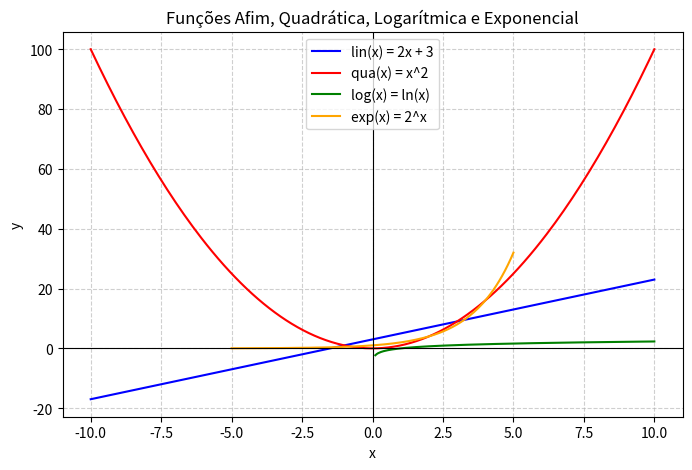

Recreate this plot in Python.
import matplotlib.pyplot as plt
import numpy as np

# Funções
def lin(x):
    return 2*x + 3

def qua(x):
    return x**2

def log(x):
    return np.log(x)  

def exp(x):
    return 2**x  

x_linear = np.linspace(-10, 10, 200)
x_quad = np.linspace(-10, 10, 200)
x_log = np.linspace(0.1, 10, 200)  
x_exp = np.linspace(-5, 5, 200)     

y_linear = lin(x_linear)
y_quad = qua(x_quad)
y_log = log(x_log)
y_exp = exp(x_exp)

plt.figure(figsize=(8, 5))

plt.plot(x_linear, y_linear, label="lin(x) = 2x + 3", color="blue")
plt.plot(x_quad, y_quad, label="qua(x) = x^2", color="red")
plt.plot(x_log, y_log, label="log(x) = ln(x)", color="green")
plt.plot(x_exp, y_exp, label="exp(x) = 2^x", color="orange")

plt.axhline(0, color="black", linewidth=0.8)
plt.axvline(0, color="black", linewidth=0.8)
plt.grid(True, linestyle="--", alpha=0.6)

plt.title("Funções Afim, Quadrática, Logarítmica e Exponencial")
plt.xlabel("x")
plt.ylabel("y")
plt.legend()
plt.show()
